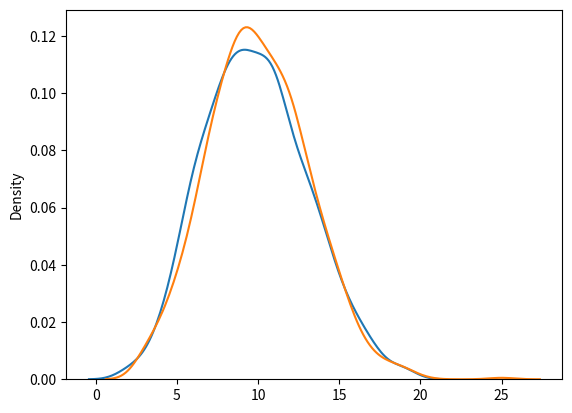

Python code for this plot:
#Difference Between Poisson and Binomial Distribution
from numpy import random
import matplotlib.pyplot as plt
import seaborn as sns

sns.distplot(random.binomial(n=1000, p=0.01, size=1000), hist=False, label='binomial')
sns.distplot(random.poisson(lam=10, size=1000), hist=False, label='poisson')

plt.show()